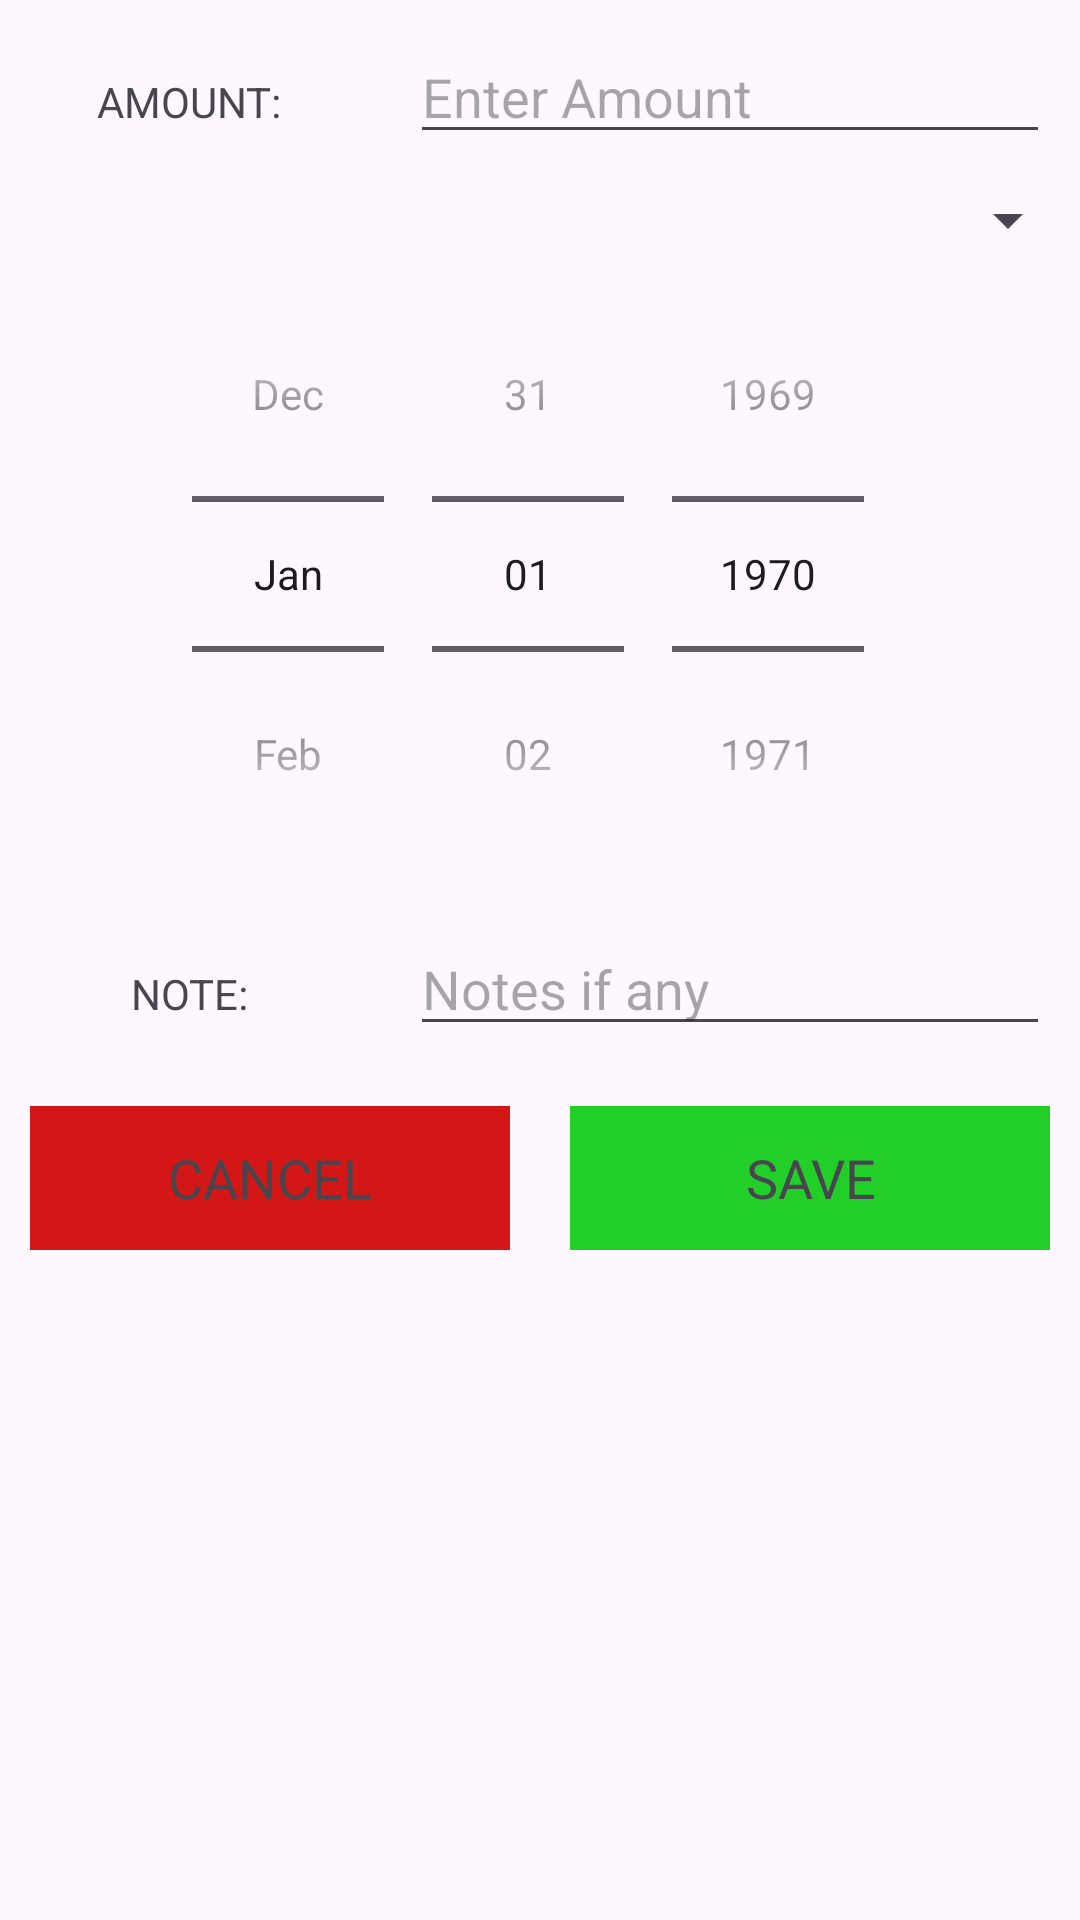

Reconstruct the res/layout file that produces this screen, plus the resources it refers to.
<!-- AndroidManifest.xml: application theme Theme.FinFlow_New_Version -->
<!-- res/layout/custom_layout_for_insertdata.xml -->
<?xml version="1.0" encoding="utf-8"?>
<LinearLayout
    xmlns:android="http://schemas.android.com/apk/res/android"
    xmlns:app="http://schemas.android.com/apk/res-auto"
    android:layout_width="match_parent"
    android:orientation="vertical"
    android:layout_height="match_parent">

    <ScrollView
        android:layout_width="match_parent"
        android:layout_height="match_parent">
        <LinearLayout
            android:layout_width="match_parent"
            android:layout_height="match_parent"
            android:orientation="vertical">

            <LinearLayout
                android:layout_width="match_parent"
                android:layout_height="wrap_content"
                android:orientation="horizontal">

                <RelativeLayout
                    android:layout_width="0dp"
                    android:layout_height="wrap_content"
                    android:layout_margin="10dp"
                    android:gravity="center"
                    android:layout_weight="1">
                    <TextView
                        android:layout_width="wrap_content"
                        android:text="AMOUNT:"

                        android:layout_height="wrap_content"
                        />
                </RelativeLayout>

                <RelativeLayout
                    android:layout_width="0dp"
                    android:layout_height="wrap_content"
                    android:layout_margin="10dp"
                    android:layout_weight="2">
                    <EditText
                        android:layout_width="match_parent"
                        android:layout_height="wrap_content"
                        android:id="@+id/amount"
                        android:hint="Enter Amount"
                        />
                </RelativeLayout>
            </LinearLayout>


            <LinearLayout
                android:layout_width="match_parent"
                android:layout_height="wrap_content"
                android:orientation="horizontal">

                <Spinner
                    android:id="@+id/category_spinner"
                    android:layout_width="match_parent"
                    android:layout_height="wrap_content"/>



            </LinearLayout>
            <LinearLayout
                android:layout_width="match_parent"
                android:layout_height="wrap_content"
                android:orientation="horizontal">

                <DatePicker
                    android:id="@+id/date_picker"
                    android:layout_width="match_parent"
                    android:layout_height="wrap_content"
                    android:calendarViewShown="false"
                    android:datePickerMode="spinner"/>
            </LinearLayout>



            <LinearLayout
                android:layout_width="match_parent"
                android:layout_height="wrap_content"
                android:orientation="horizontal">

                <RelativeLayout
                    android:layout_width="0dp"
                    android:layout_height="wrap_content"
                    android:layout_margin="10dp"
                    android:gravity="center"
                    android:layout_weight="1">
                    <TextView
                        android:layout_width="wrap_content"
                        android:text="NOTE:"

                        android:layout_height="wrap_content"
                        />
                </RelativeLayout>

                <RelativeLayout
                    android:layout_width="0dp"
                    android:layout_height="wrap_content"
                    android:layout_margin="10dp"
                    android:layout_weight="2">
                    <EditText
                        android:layout_width="match_parent"
                        android:layout_height="wrap_content"
                        android:id="@+id/note_edt"
                        android:hint="Notes if any"
                        />
                </RelativeLayout>
            </LinearLayout>


            <LinearLayout
                android:layout_width="match_parent"
                android:layout_height="wrap_content"
                android:orientation="horizontal">

                <RelativeLayout
                    android:layout_width="0dp"
                    android:layout_height="wrap_content"
                    android:layout_margin="10dp"
                    android:gravity="center"
                    android:layout_weight="2">

                    <Button
                        android:id="@+id/btnCancel"
                        android:layout_width="match_parent"
                        android:layout_height="wrap_content"
                        android:background="@android:color/holo_red_dark"
                        android:text="CANCEL"
                        android:textAppearance="?android:textAppearanceMedium"
                        app:backgroundTint="#D31717" />
                </RelativeLayout>

                <RelativeLayout
                    android:layout_width="0dp"
                    android:layout_height="wrap_content"
                    android:layout_margin="10dp"
                    android:layout_weight="2">

                    <Button
                        android:id="@+id/btnSave"
                        android:layout_width="match_parent"
                        android:layout_height="wrap_content"
                        android:background="@android:color/holo_green_dark"
                        android:textAppearance="?android:textAppearanceMedium"
                        android:backgroundTint="@android:color/holo_green_dark"
                        android:text="SAVE"
                        app:backgroundTint="#22CF29" />
                </RelativeLayout>

            </LinearLayout>

        </LinearLayout>
    </ScrollView>

</LinearLayout>
<!-- resources referenced by this layout -->
<resources>
  <style name="Theme.FinFlow_New_Version" parent="Theme.Material3.DayNight">
          <item name="colorPrimary">@color/lavender</item>
          <item name="colorPrimaryVariant">@color/lavender</item>
          <item name="colorOnPrimary">@color/white</item>
          <item name="colorSecondary">@color/teal_200</item>
          <item name="colorSecondaryVariant">@color/teal_700</item>
          <item name="colorOnSecondary">@color/black</item>
          <item name="android:statusBarColor">?attr/colorPrimaryVariant</item>
      </style>
  <color name="lavender">#8692f7</color>
  <color name="white">#FFFFFFFF</color>
  <color name="teal_200">#FF03DAC5</color>
  <color name="teal_700">#FF018786</color>
  <color name="black">#FF000000</color>
</resources>
